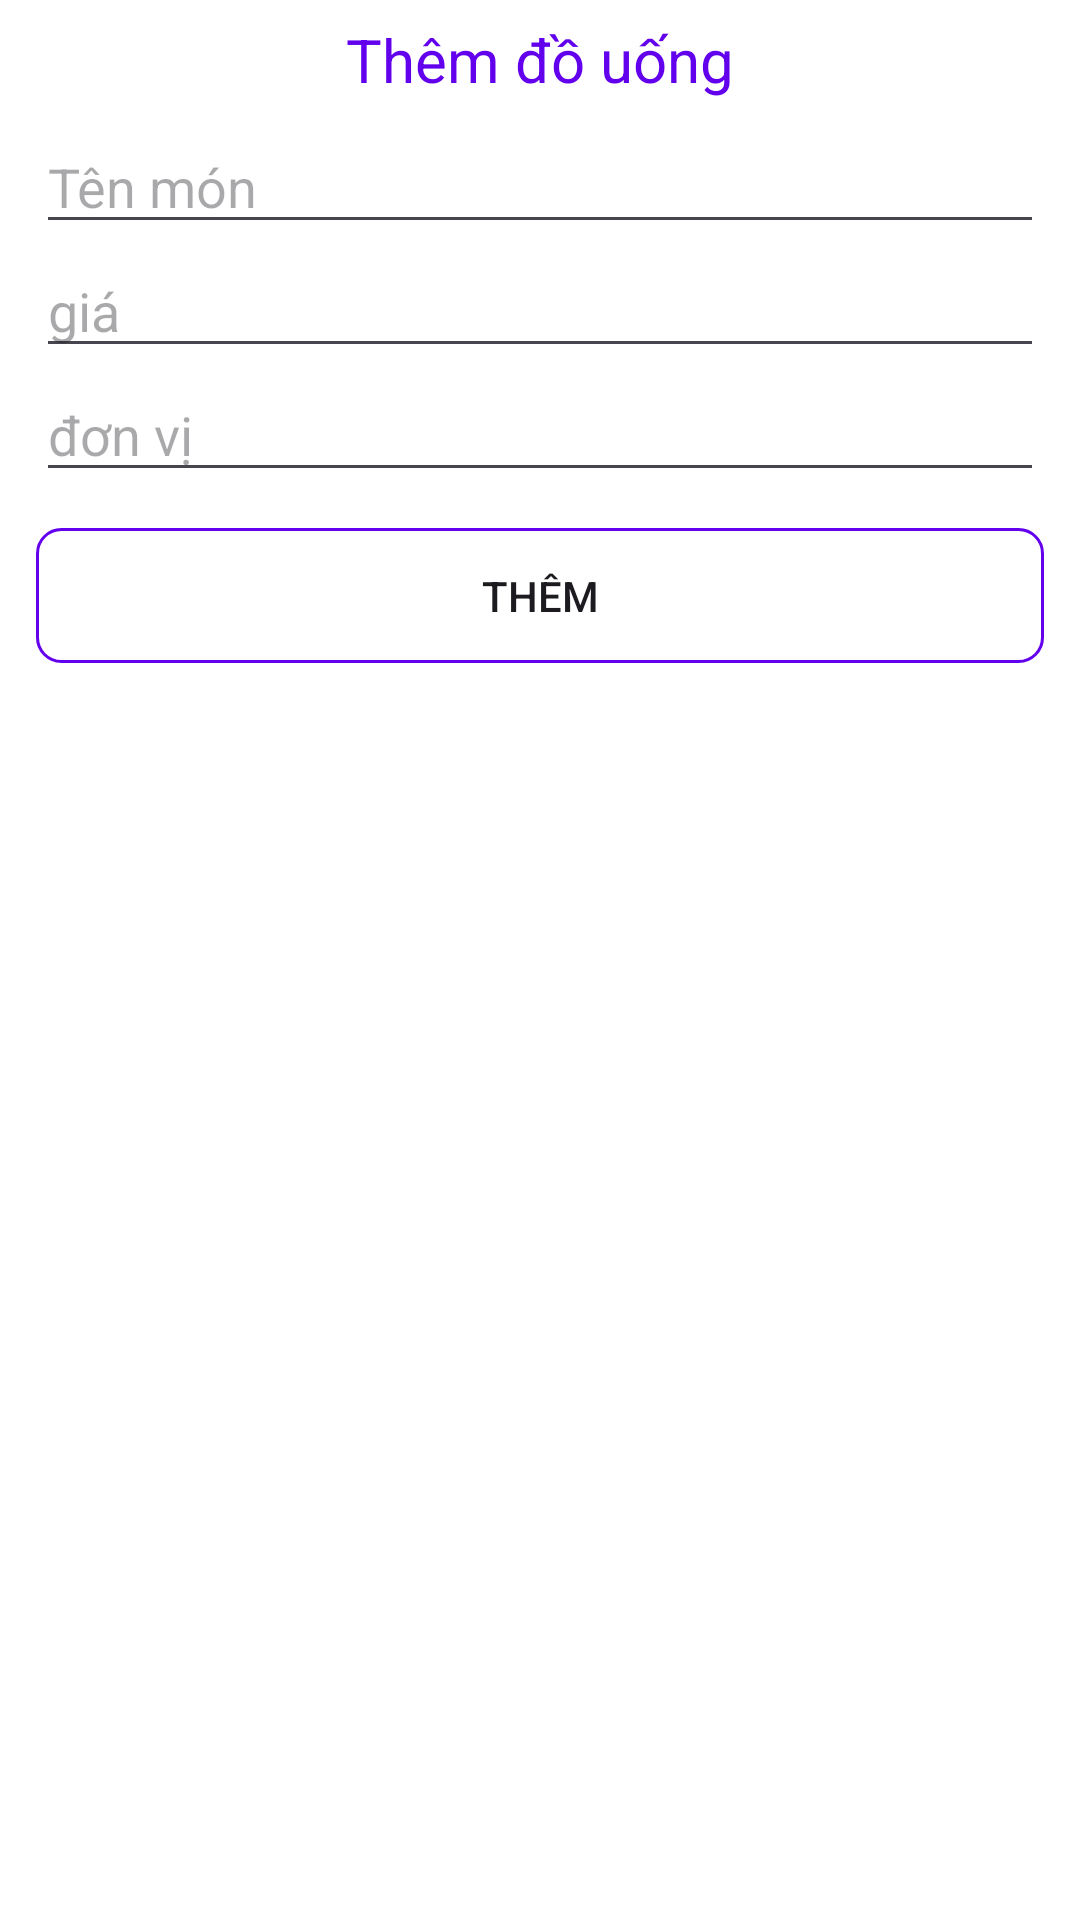

Android layout source for this screen:
<!-- AndroidManifest.xml: application theme Theme.MobileRestaurant -->
<!-- res/layout/activity_add_menu.xml -->
<?xml version="1.0" encoding="utf-8"?>
<androidx.appcompat.widget.LinearLayoutCompat xmlns:android="http://schemas.android.com/apk/res/android"
    android:layout_width="match_parent"
    xmlns:tools="http://schemas.android.com/tools"
    xmlns:app="http://schemas.android.com/apk/res-auto"
    android:background="@color/white"
    android:orientation="vertical"
    android:layout_height="match_parent">
    <RelativeLayout
        android:layout_width="match_parent"
        android:layout_height="wrap_content">

        <androidx.appcompat.widget.AppCompatImageView
            android:layout_centerVertical="true"
            android:id="@+id/icBack"
            android:layout_width="40dp"
            android:layout_marginLeft="12dp"
            android:padding="8dp"
            android:src="@drawable/ic_baseline_close_24"
            android:layout_height="40dp"/>

        <androidx.appcompat.widget.AppCompatTextView
            android:layout_width="wrap_content"
            android:layout_height="wrap_content"
            android:layout_centerInParent="true"
            android:layout_gravity="center"
            android:text="Thêm đồ uống"
            android:textColor="@color/design_default_color_primary"
            android:textSize="20sp"
            tools:ignore="HardcodedText" />
    </RelativeLayout>

    <LinearLayout
        android:id="@+id/linearLayout"
        android:layout_width="match_parent"
        android:layout_height="wrap_content"
        android:layout_centerVertical="true"
        android:layout_marginLeft="12dp"
        android:layout_marginRight="12dp"
        android:orientation="vertical"
        >

        <EditText
            android:id="@+id/nameProduct"
            android:layout_width="match_parent"
            android:layout_height="wrap_content"
            android:drawablePadding="5dp"
            android:hint="Tên món "
            />

        <EditText
            android:id="@+id/priceProduct"
            android:layout_width="match_parent"
            android:layout_height="wrap_content"
            android:drawablePadding="5dp"
            android:hint="giá"
             />

        <EditText
            android:id="@+id/unitProduct"
            android:layout_width="match_parent"
            android:layout_height="wrap_content"
            android:drawablePadding="5dp"
            android:hint="đơn vị"
             />


    </LinearLayout>


    <Button
        android:id="@+id/btnAddMenuProduct"
        android:layout_margin="12dp"
        android:background="@drawable/bg_radius_blue"
        android:gravity="center"
        android:text="Thêm"
        android:layout_width="match_parent"
        android:layout_height="45dp"/>


</androidx.appcompat.widget.LinearLayoutCompat>
<!-- resources referenced by this layout -->
<resources>
  <!-- drawable bg_radius_blue (drawable) -->
  <?xml version="1.0" encoding="utf-8"?>
  
  <shape xmlns:android="http://schemas.android.com/apk/res/android">
      <stroke android:width="1dp" android:color="@color/design_default_color_primary"/>
      <corners android:radius="8dp" />
      <padding android:left="10dp" android:top="10dp"
          android:right="10dp" android:bottom="10dp" />
  </shape>
  <style name="Theme.MobileRestaurant" parent="Base.Theme.MobileRestaurant" />
  <style name="Base.Theme.MobileRestaurant" parent="Theme.Material3.DayNight.NoActionBar">
          
          
      </style>
  <!-- not gathered from this repository: default colours our renderer supplied (Android Studio template values) -->
  <color name="white">#FFFFFFFF</color>
</resources>
